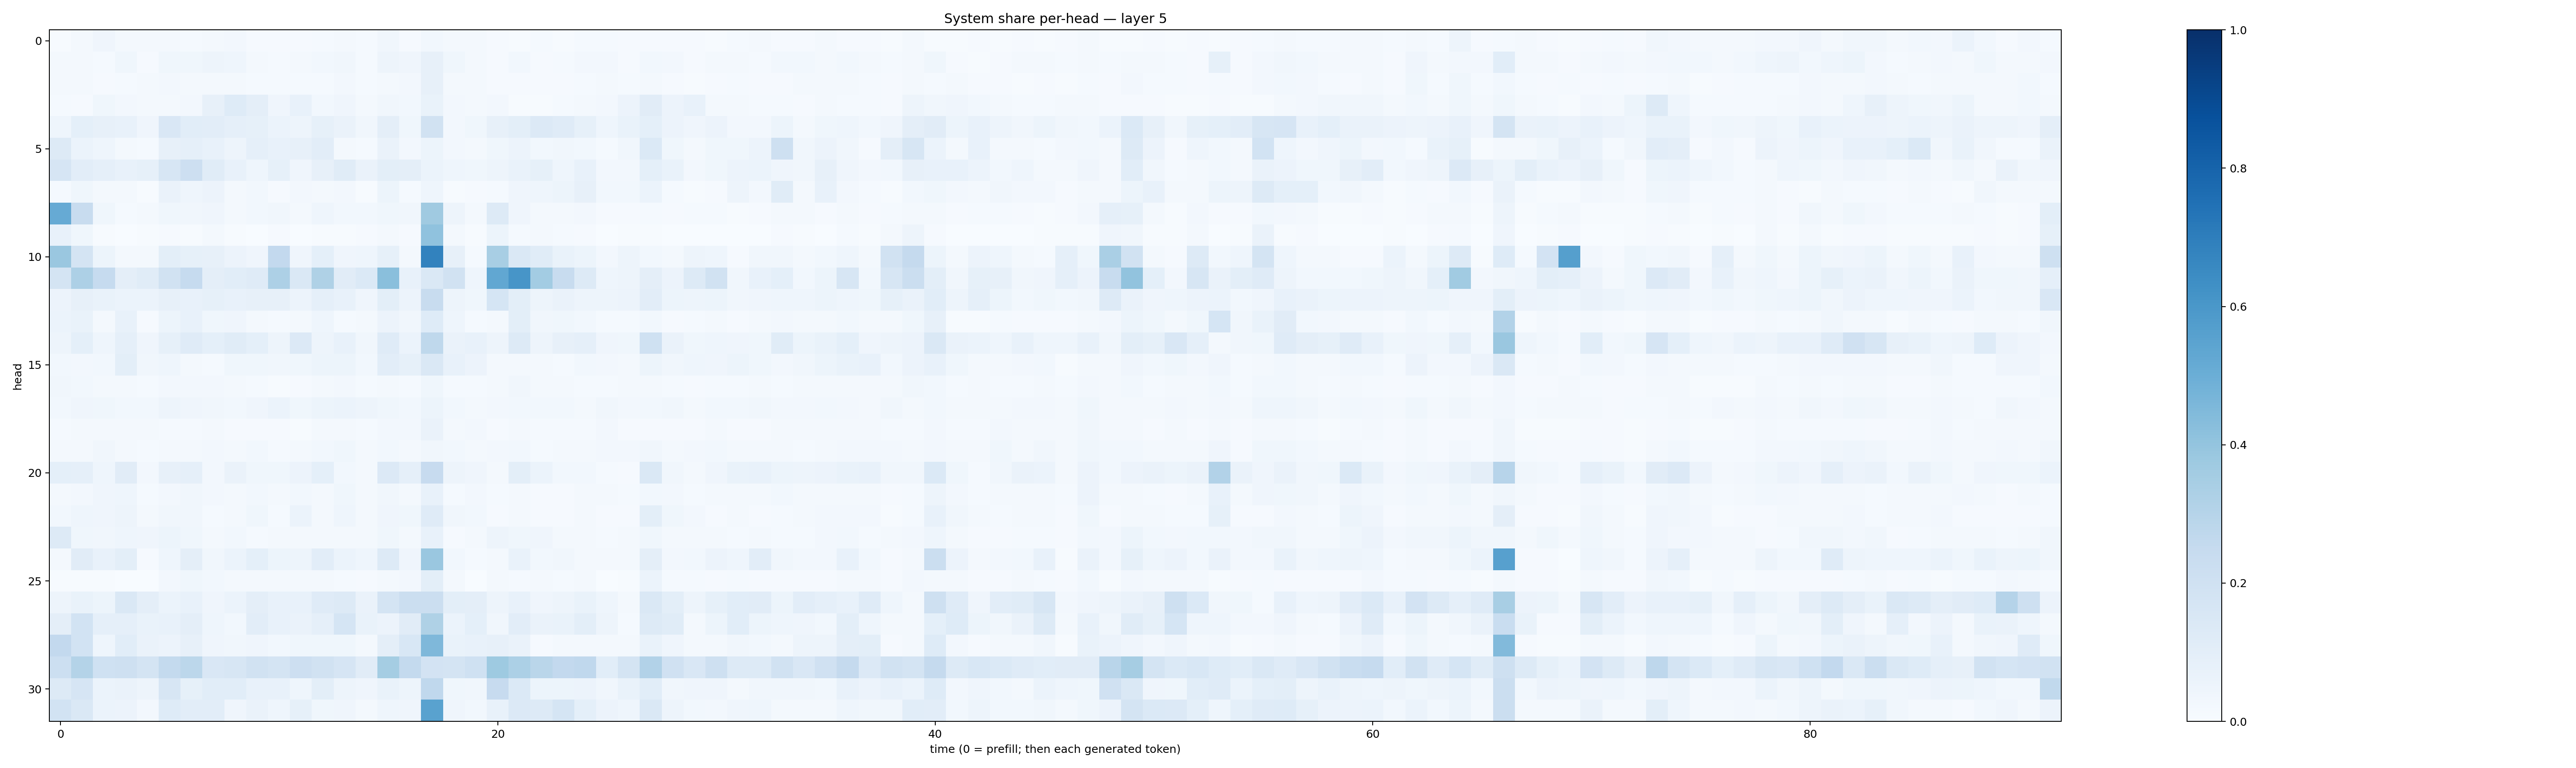

The table this chart was drawn from, first rows:
0.0058745965, 0.020837132, 0.04134263, 0.016867427, 0.022947872, 0.019840775, 0.013107353, 0.018737536, 0.023932923, 0.010866109, 0.008740882, 0.008286243, 0.0128526725, 0.021093458, 0.015369123, 0.032366455, 0.010358827, 0.027465591, 0.015949033, 0.022963725, 0.00807878, 0.006668231, 0.012378233, 0.0060180626
0.01566, 0.0219, 0.01339, 0.03686, 0.01153, 0.03632, 0.03831, 0.04726, 0.04478, 0.02027, 0.01506, 0.01669, 0.03099, 0.0342, 0.0139, 0.04819, 0.04254, 0.08079, 0.0362, 0.01896, 0.0106, 0.02841, 0.01051, 0.01177
0.0219, 0.01621, 0.01171, 0.01246, 0.01633, 0.02476, 0.01954, 0.02286, 0.0159, 0.01183, 0.01435, 0.01237, 0.01208, 0.02633, 0.01332, 0.01639, 0.02702, 0.08125, 0.01626, 0.01665, 0.009995, 0.00938, 0.008992, 0.01078
0.01207, 0.01007, 0.03627, 0.02578, 0.01955, 0.02088, 0.02482, 0.08112, 0.1237, 0.09502, 0.04279, 0.0733, 0.02805, 0.03974, 0.02119, 0.03482, 0.02776, 0.06661, 0.02472, 0.01576, 0.02714, 0.00726, 0.006919, 0.01194
0.045, 0.09246, 0.08015, 0.07074, 0.03921, 0.1489, 0.1081, 0.1024, 0.0869, 0.08277, 0.06176, 0.04935, 0.08344, 0.06458, 0.03348, 0.09392, 0.03586, 0.1877, 0.02697, 0.03545, 0.08135, 0.09785, 0.1347, 0.1187
0.1322, 0.06013, 0.04628, 0.01805, 0.01284, 0.0807, 0.08953, 0.07441, 0.04798, 0.08852, 0.07455, 0.08004, 0.1024, 0.02155, 0.01546, 0.06383, 0.02697, 0.05446, 0.02405, 0.01563, 0.03704, 0.05719, 0.02855, 0.03255
0.1653, 0.1022, 0.0883, 0.07647, 0.08413, 0.1575, 0.2124, 0.1147, 0.07186, 0.04395, 0.08341, 0.04181, 0.08108, 0.1161, 0.0636, 0.1007, 0.09452, 0.05952, 0.04547, 0.03678, 0.05061, 0.0676, 0.08342, 0.04512
0.01228, 0.0372, 0.01793, 0.01593, 0.006234, 0.06342, 0.04341, 0.05574, 0.02013, 0.02845, 0.01135, 0.02547, 0.02249, 0.02391, 0.007507, 0.05264, 0.0153, 0.04307, 0.005637, 0.007851, 0.01534, 0.04156, 0.0466, 0.05282
0.5127, 0.2402, 0.03552, 0.01275, 0.01863, 0.03641, 0.03438, 0.0415, 0.02261, 0.02844, 0.03448, 0.01764, 0.04458, 0.02818, 0.0275, 0.03874, 0.0341, 0.3705, 0.04719, 0.01612, 0.1286, 0.04159, 0.01714, 0.02118
0.07738, 0.03787, 0.007534, 0.001356, 0.004496, 0.009903, 0.007395, 0.01834, 0.004921, 0.003548, 0.01007, 0.003094, 0.005996, 0.00696, 0.00823, 0.01755, 0.01012, 0.4083, 0.01601, 0.004873, 0.05425, 0.01281, 0.01778, 0.01327
0.3832, 0.174, 0.05223, 0.01933, 0.01569, 0.09809, 0.08302, 0.07999, 0.05797, 0.03959, 0.2599, 0.04284, 0.09156, 0.04246, 0.04679, 0.08412, 0.02163, 0.6811, 0.07876, 0.01183, 0.3424, 0.1427, 0.1144, 0.06937
0.1788, 0.3268, 0.2496, 0.09402, 0.1143, 0.1917, 0.2467, 0.09504, 0.1073, 0.1198, 0.3254, 0.1462, 0.3237, 0.1125, 0.1379, 0.4224, 0.07207, 0.1414, 0.1877, 0.0439, 0.528, 0.6089, 0.3561, 0.2358
0.05483, 0.08085, 0.06829, 0.06013, 0.06008, 0.08028, 0.0746, 0.08302, 0.07168, 0.08074, 0.0791, 0.05725, 0.08779, 0.07187, 0.0429, 0.09956, 0.05524, 0.239, 0.04783, 0.03851, 0.1692, 0.09866, 0.04784, 0.0647
0.0612, 0.06782, 0.02272, 0.07131, 0.008883, 0.05139, 0.07224, 0.03668, 0.04075, 0.01572, 0.01432, 0.01593, 0.04376, 0.01548, 0.0186, 0.05707, 0.03162, 0.1233, 0.04598, 0.01296, 0.02262, 0.09877, 0.03442, 0.03792
0.0488, 0.09216, 0.04571, 0.08977, 0.04191, 0.08553, 0.1208, 0.09002, 0.1141, 0.09072, 0.04865, 0.1358, 0.04888, 0.07389, 0.03355, 0.1182, 0.06172, 0.2714, 0.06354, 0.07418, 0.04995, 0.1275, 0.05052, 0.08082
0.02974, 0.02381, 0.02939, 0.09959, 0.03447, 0.04624, 0.02124, 0.01259, 0.03571, 0.03579, 0.03251, 0.03784, 0.05355, 0.05107, 0.02981, 0.1037, 0.08508, 0.1461, 0.07799, 0.05777, 0.01894, 0.02113, 0.0215, 0.01515
0.03355, 0.02824, 0.02239, 0.01587, 0.01353, 0.02701, 0.02521, 0.02622, 0.01725, 0.01199, 0.007092, 0.008627, 0.01633, 0.02549, 0.0129, 0.01654, 0.01313, 0.03551, 0.01516, 0.0155, 0.01894, 0.03244, 0.01703, 0.0182
0.02899, 0.03929, 0.03784, 0.02944, 0.02787, 0.0474, 0.03956, 0.03302, 0.03061, 0.03952, 0.06063, 0.03657, 0.05276, 0.05896, 0.04749, 0.03859, 0.02766, 0.05161, 0.03052, 0.02298, 0.0261, 0.02941, 0.02969, 0.02909
0.01302, 0.0192, 0.02214, 0.02102, 0.01713, 0.01386, 0.01338, 0.01676, 0.01121, 0.01143, 0.008702, 0.00766, 0.01784, 0.02303, 0.01398, 0.02431, 0.0241, 0.06332, 0.02259, 0.0258, 0.009722, 0.01749, 0.01213, 0.0153
0.0161, 0.02001, 0.03409, 0.01902, 0.01463, 0.02187, 0.02232, 0.026, 0.02267, 0.02803, 0.01506, 0.01642, 0.03116, 0.03718, 0.02062, 0.02832, 0.02138, 0.03248, 0.02967, 0.0218, 0.02664, 0.03123, 0.01513, 0.02232
0.09192, 0.08733, 0.04456, 0.1102, 0.02405, 0.08064, 0.08926, 0.02622, 0.06516, 0.03679, 0.03773, 0.05774, 0.09101, 0.03043, 0.01704, 0.1355, 0.08951, 0.2439, 0.0476, 0.04068, 0.01969, 0.1001, 0.06233, 0.02932
0.01648, 0.02493, 0.0424, 0.04643, 0.0155, 0.02669, 0.03296, 0.02431, 0.01959, 0.02814, 0.01914, 0.03012, 0.02341, 0.03754, 0.02145, 0.03264, 0.01752, 0.07745, 0.01527, 0.02392, 0.01213, 0.01647, 0.01131, 0.01079
0.02826, 0.04352, 0.03995, 0.04892, 0.01595, 0.035, 0.03283, 0.01437, 0.01852, 0.03582, 0.01379, 0.05921, 0.02343, 0.04443, 0.02228, 0.04154, 0.03796, 0.1194, 0.03416, 0.0309, 0.008092, 0.0163, 0.01049, 0.009917
0.1267, 0.03822, 0.03131, 0.04545, 0.04028, 0.05433, 0.03654, 0.02088, 0.02966, 0.01489, 0.01628, 0.01711, 0.01829, 0.01839, 0.02126, 0.03707, 0.01758, 0.07066, 0.01087, 0.01767, 0.0507, 0.03848, 0.03957, 0.02211
0.01848, 0.1108, 0.07442, 0.1002, 0.009057, 0.0431, 0.09531, 0.03126, 0.05981, 0.09151, 0.05336, 0.04773, 0.1044, 0.06038, 0.04447, 0.1274, 0.04058, 0.383, 0.03059, 0.01527, 0.02092, 0.06719, 0.03006, 0.03363
0.007733, 0.00663, 0.004651, 0.001898, 0.002814, 0.02595, 0.03582, 0.02869, 0.01874, 0.02343, 0.01954, 0.02038, 0.01825, 0.01465, 0.009532, 0.02223, 0.0236, 0.09916, 0.01739, 0.002724, 0.02006, 0.01498, 0.02189, 0.01311
0.04864, 0.0683, 0.05349, 0.1419, 0.09474, 0.05917, 0.07735, 0.03918, 0.06121, 0.09554, 0.07034, 0.07417, 0.1193, 0.1251, 0.06277, 0.1735, 0.2207, 0.2244, 0.09954, 0.0958, 0.04691, 0.07452, 0.03945, 0.04739
0.09472, 0.1852, 0.08975, 0.08692, 0.06752, 0.07372, 0.09549, 0.04408, 0.03005, 0.1045, 0.07171, 0.06568, 0.08941, 0.1708, 0.06944, 0.05832, 0.112, 0.3229, 0.06238, 0.09254, 0.03206, 0.1041, 0.06417, 0.0684
0.2601, 0.1854, 0.04547, 0.108, 0.06514, 0.05684, 0.08031, 0.04118, 0.03401, 0.03911, 0.02907, 0.03555, 0.0389, 0.03709, 0.02095, 0.09487, 0.1544, 0.4518, 0.06857, 0.07134, 0.08035, 0.06346, 0.01131, 0.01909
0.2175, 0.3047, 0.2023, 0.2075, 0.1752, 0.2555, 0.2785, 0.15, 0.1568, 0.19, 0.1795, 0.2112, 0.1925, 0.167, 0.1124, 0.3517, 0.2567, 0.1816, 0.1756, 0.2027, 0.375, 0.3284, 0.288, 0.2603
0.1306, 0.1651, 0.0624, 0.06597, 0.04712, 0.1593, 0.08357, 0.1073, 0.1073, 0.07454, 0.07414, 0.04376, 0.09871, 0.05056, 0.04081, 0.06688, 0.04702, 0.2657, 0.03619, 0.03376, 0.2426, 0.1403, 0.05332, 0.05338
0.1874, 0.1475, 0.06013, 0.05773, 0.02452, 0.1225, 0.104, 0.1033, 0.04204, 0.06614, 0.04404, 0.08254, 0.03697, 0.04288, 0.01813, 0.04365, 0.04085, 0.551, 0.04154, 0.02751, 0.07807, 0.1364, 0.126, 0.168
